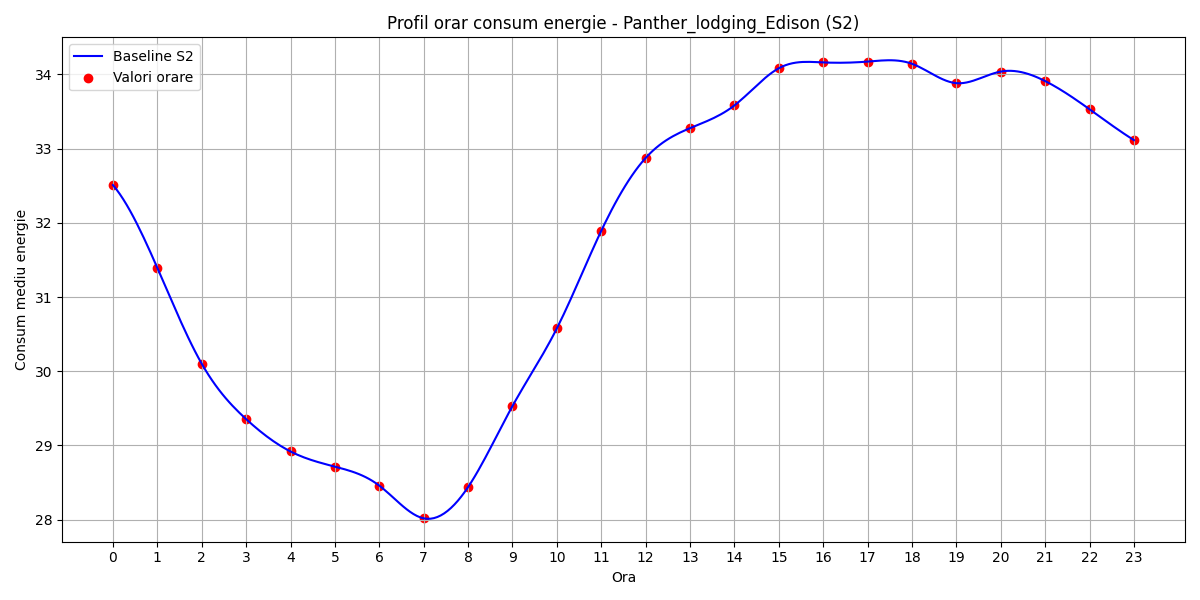

The data file committed next to this chart (first rows):
hour, B(t)
0, 32.51
1, 31.39
2, 30.1
3, 29.36
4, 28.92
5, 28.71
6, 28.46
7, 28.02
8, 28.44
9, 29.53
10, 30.58
11, 31.89
12, 32.87
13, 33.28
14, 33.58
15, 34.08
16, 34.16
17, 34.17
18, 34.14
19, 33.88
20, 34.04
21, 33.91
22, 33.53
23, 33.11
